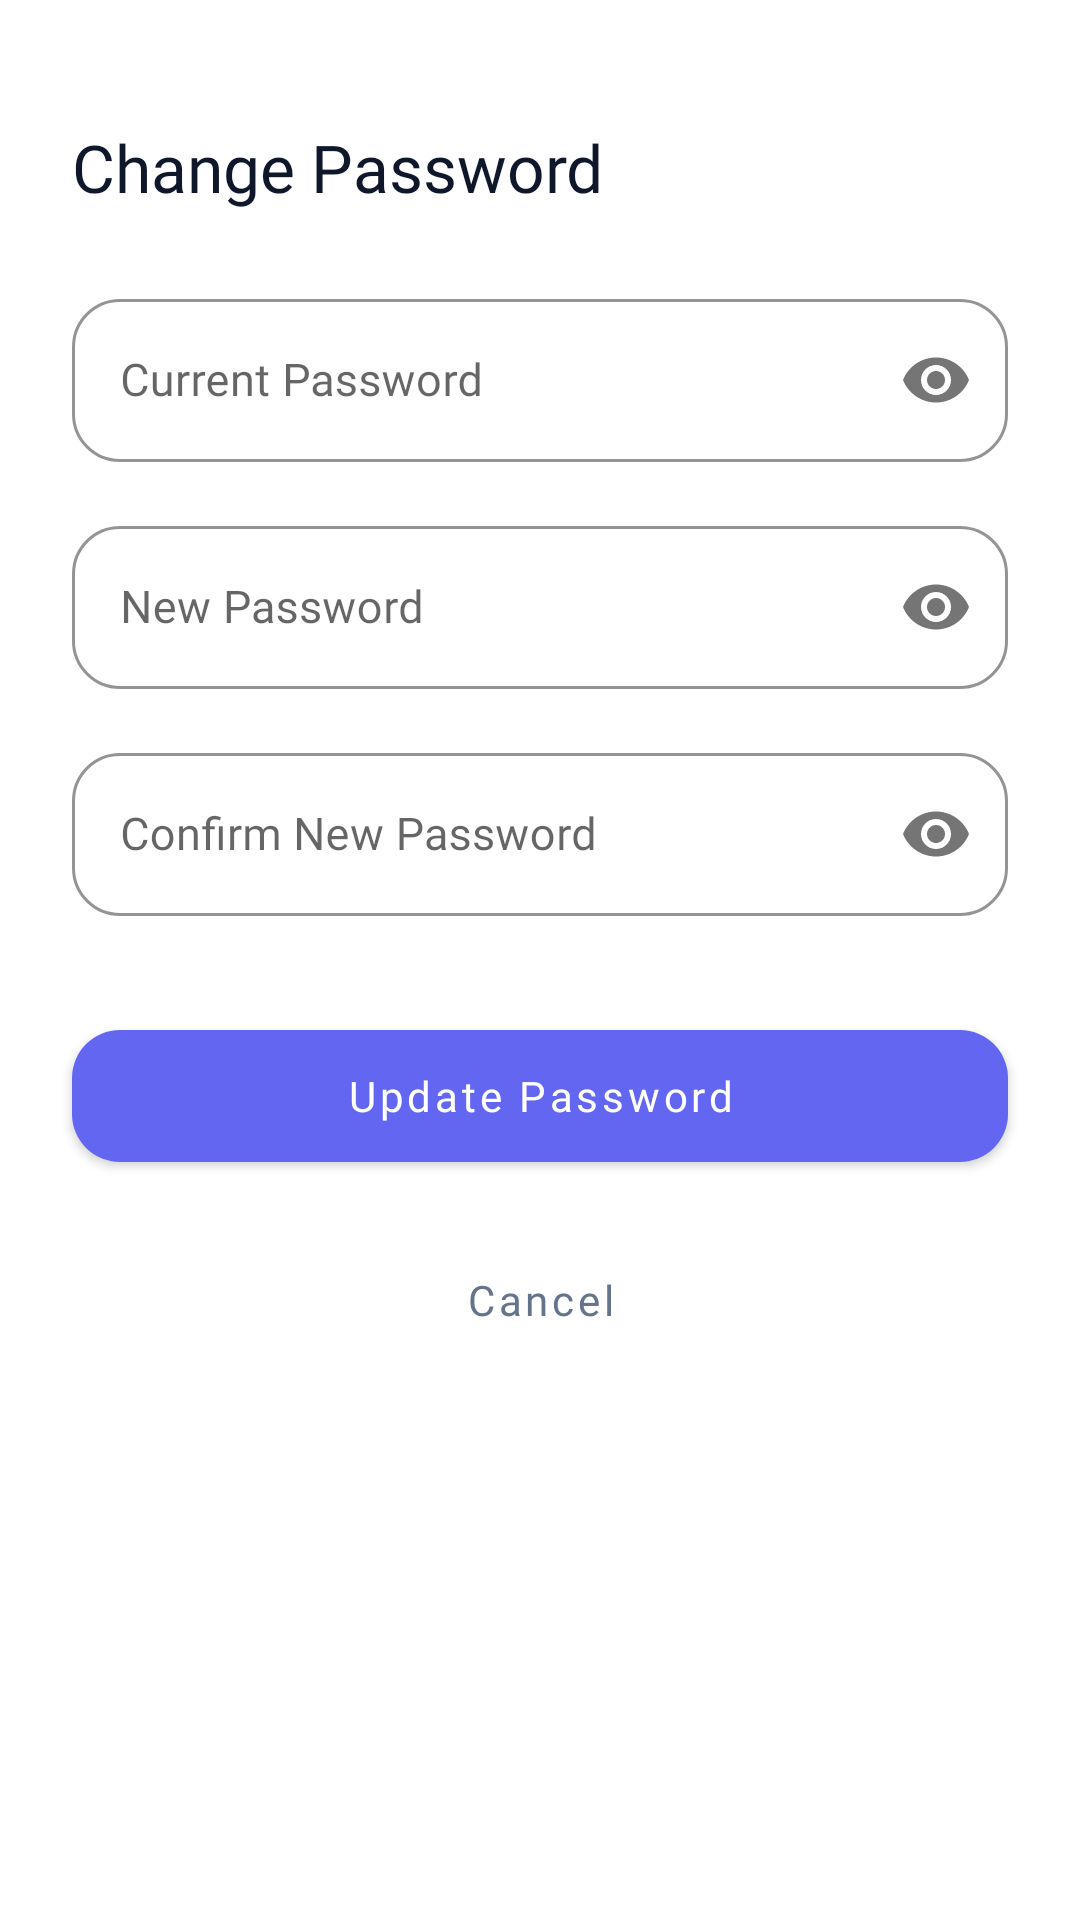

This screen was rendered from an Android layout file. Write that file and the resources it references.
<!-- AndroidManifest.xml: application theme Theme.Mobile -->
<!-- res/layout/bottom_sheet_change_password.xml -->
<?xml version="1.0" encoding="utf-8"?>
<ScrollView xmlns:android="http://schemas.android.com/apk/res/android"
    xmlns:app="http://schemas.android.com/apk/res-auto"
    android:layout_width="match_parent"
    android:layout_height="wrap_content"
    android:background="@drawable/bg_bottom_sheet"
    android:fillViewport="true">

    <LinearLayout
        android:layout_width="match_parent"
        android:layout_height="wrap_content"
        android:animateLayoutChanges="true"
        android:orientation="vertical"
        android:paddingBottom="32dp">

        <View
            android:layout_width="48dp"
            android:layout_height="5dp"
            android:layout_gravity="center_horizontal"
            android:layout_marginTop="12dp"
            android:layout_marginBottom="24dp"
            android:background="@drawable/bg_drag_handle" />

        <TextView
            android:layout_width="wrap_content"
            android:layout_height="wrap_content"
            android:layout_marginHorizontal="24dp"
            android:layout_marginBottom="24dp"
            android:fontFamily="@font/prompt_bold"
            android:text="Change Password"
            android:textColor="#0F172A"
            android:textSize="22sp" />

        <com.google.android.material.textfield.TextInputLayout
            android:id="@+id/tilCurrentPassword"
            style="@style/Widget.MaterialComponents.TextInputLayout.OutlinedBox"
            android:layout_width="match_parent"
            android:layout_height="wrap_content"
            android:layout_marginHorizontal="24dp"
            android:layout_marginBottom="16dp"
            android:hint="Current Password"
            app:boxCornerRadiusBottomEnd="16dp"
            app:boxCornerRadiusBottomStart="16dp"
            app:boxCornerRadiusTopEnd="16dp"
            app:boxCornerRadiusTopStart="16dp"
            app:boxStrokeColor="#6366F1"
            app:hintTextColor="#64748B"
            app:passwordToggleEnabled="true">

            <com.google.android.material.textfield.TextInputEditText
                android:id="@+id/etCurrentPassword"
                android:layout_width="match_parent"
                android:layout_height="wrap_content"
                android:fontFamily="@font/ubuntu"
                android:inputType="textPassword"
                android:textColor="#0F172A"
                android:textSize="15sp" />
        </com.google.android.material.textfield.TextInputLayout>

        <com.google.android.material.textfield.TextInputLayout
            android:id="@+id/tilNewPassword"
            style="@style/Widget.MaterialComponents.TextInputLayout.OutlinedBox"
            android:layout_width="match_parent"
            android:layout_height="wrap_content"
            android:layout_marginHorizontal="24dp"
            android:layout_marginBottom="16dp"
            android:hint="New Password"
            app:boxCornerRadiusBottomEnd="16dp"
            app:boxCornerRadiusBottomStart="16dp"
            app:boxCornerRadiusTopEnd="16dp"
            app:boxCornerRadiusTopStart="16dp"
            app:boxStrokeColor="#6366F1"
            app:hintTextColor="#64748B"
            app:passwordToggleEnabled="true">

            <com.google.android.material.textfield.TextInputEditText
                android:id="@+id/etNewPassword"
                android:layout_width="match_parent"
                android:layout_height="wrap_content"
                android:fontFamily="@font/ubuntu"
                android:inputType="textPassword"
                android:textColor="#0F172A"
                android:textSize="15sp" />
        </com.google.android.material.textfield.TextInputLayout>

        <com.google.android.material.textfield.TextInputLayout
            android:id="@+id/tilConfirmPassword"
            style="@style/Widget.MaterialComponents.TextInputLayout.OutlinedBox"
            android:layout_width="match_parent"
            android:layout_height="wrap_content"
            android:layout_marginHorizontal="24dp"
            android:layout_marginBottom="32dp"
            android:hint="Confirm New Password"
            app:boxCornerRadiusBottomEnd="16dp"
            app:boxCornerRadiusBottomStart="16dp"
            app:boxCornerRadiusTopEnd="16dp"
            app:boxCornerRadiusTopStart="16dp"
            app:boxStrokeColor="#6366F1"
            app:hintTextColor="#64748B"
            app:passwordToggleEnabled="true">

            <com.google.android.material.textfield.TextInputEditText
                android:id="@+id/etConfirmPassword"
                android:layout_width="match_parent"
                android:layout_height="wrap_content"
                android:fontFamily="@font/ubuntu"
                android:inputType="textPassword"
                android:textColor="#0F172A"
                android:textSize="15sp" />
        </com.google.android.material.textfield.TextInputLayout>

        <com.google.android.material.button.MaterialButton
            android:id="@+id/btnChangePasswordSave"
            android:layout_width="match_parent"
            android:layout_height="56dp"
            android:layout_marginHorizontal="24dp"
            android:layout_marginBottom="12dp"
            android:fontFamily="@font/ubuntu_bold"
            android:text="Update Password"
            android:textAllCaps="false"
            app:backgroundTint="#6366F1"
            app:cornerRadius="16dp" />

        <com.google.android.material.button.MaterialButton
            android:id="@+id/btnChangePasswordCancel"
            style="@style/Widget.MaterialComponents.Button.TextButton"
            android:layout_width="match_parent"
            android:layout_height="56dp"
            android:layout_marginHorizontal="24dp"
            android:fontFamily="@font/ubuntu"
            android:text="Cancel"
            android:textAllCaps="false"
            android:textColor="#64748B" />

    </LinearLayout>
</ScrollView>
<!-- resources referenced by this layout -->
<resources>
  <!-- drawable bg_bottom_sheet (drawable) -->
  <?xml version="1.0" encoding="utf-8"?>
  <shape xmlns:android="http://schemas.android.com/apk/res/android" android:shape="rectangle">
      <solid android:color="#FFFFFF" />
  
      <corners
          android:topLeftRadius="20dp"
          android:topRightRadius="20dp"
          android:bottomLeftRadius="0dp"
          android:bottomRightRadius="0dp" />
  </shape>
  <style name="Theme.Mobile" parent="Theme.MaterialComponents.DayNight.NoActionBar" />
</resources>
